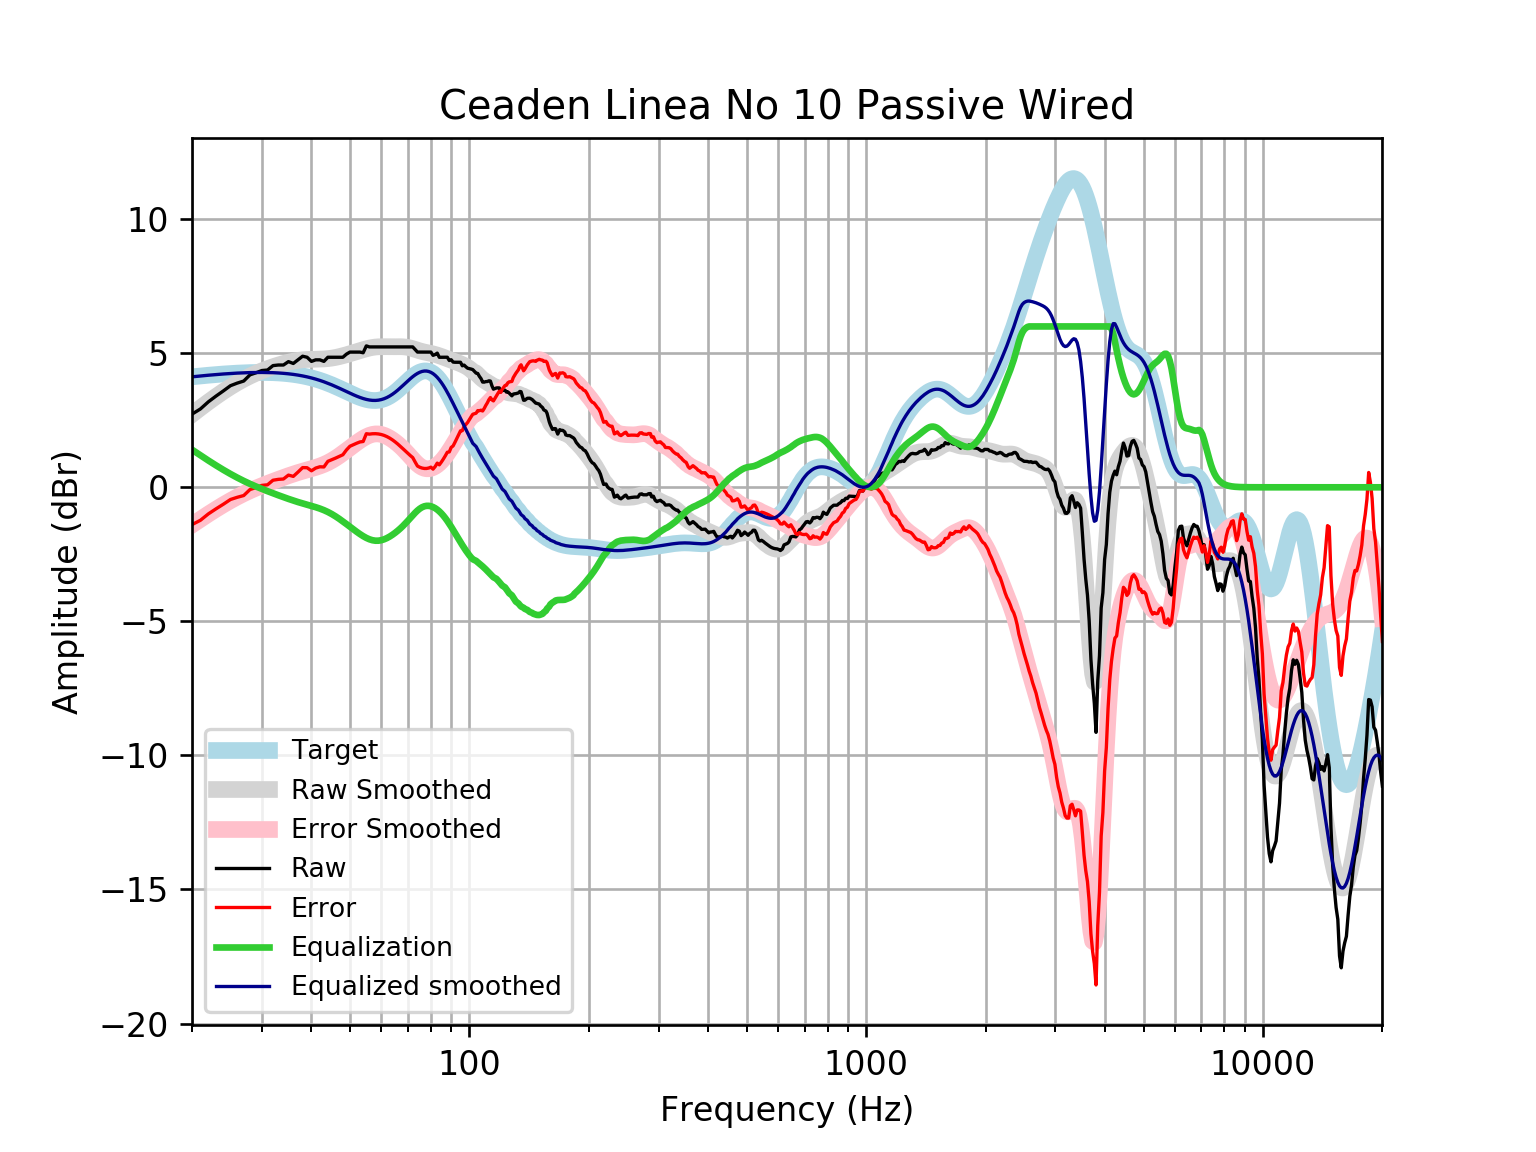

Source data for this figure (header and first rows):
frequency, raw, error, smoothed, error_smoothed, equalization, equalized_raw, equalized_smoothed, target
20, 2.729, -1.391, 2.718, -1.403, 1.403, 4.132, 4.121, 4.121
21, 2.922, -1.23, 2.959, -1.193, 1.193, 4.115, 4.152, 4.152
22, 3.19, -0.99, 3.183, -0.9972, 0.9972, 4.188, 4.18, 4.18
23, 3.404, -0.8011, 3.389, -0.8162, 0.8162, 4.22, 4.205, 4.205
24, 3.597, -0.6297, 3.577, -0.6496, 0.6496, 4.247, 4.227, 4.227
25, 3.79, -0.4549, 3.746, -0.4983, 0.4983, 4.288, 4.245, 4.245
26, 3.886, -0.373, 3.898, -0.3615, 0.3615, 4.248, 4.259, 4.259
27, 3.963, -0.3072, 4.032, -0.2387, 0.2387, 4.202, 4.271, 4.271
28, 4.195, -0.0836, 4.15, -0.1285, 0.1285, 4.323, 4.279, 4.278
29, 4.272, -0.01089, 4.254, -0.02928, 0.02928, 4.301, 4.283, 4.283
30, 4.356, 0.07178, 4.345, 0.06093, -0.06093, 4.295, 4.284, 4.284
31, 4.374, 0.09328, 4.425, 0.1441, -0.1441, 4.23, 4.281, 4.281
32, 4.539, 0.264, 4.497, 0.222, -0.222, 4.317, 4.275, 4.275
33, 4.561, 0.2962, 4.561, 0.2958, -0.2958, 4.265, 4.265, 4.265
34, 4.561, 0.31, 4.617, 0.366, -0.366, 4.195, 4.251, 4.251
35, 4.688, 0.4546, 4.665, 0.4322, -0.4322, 4.256, 4.233, 4.233
36, 4.619, 0.4076, 4.705, 0.4938, -0.4938, 4.125, 4.211, 4.211
37, 4.754, 0.5688, 4.735, 0.5503, -0.5503, 4.204, 4.185, 4.185
38, 4.889, 0.7343, 4.756, 0.6018, -0.6018, 4.287, 4.154, 4.155
39, 4.85, 0.7307, 4.768, 0.6493, -0.6493, 4.201, 4.119, 4.12
40, 4.696, 0.6158, 4.774, 0.695, -0.695, 4.001, 4.079, 4.08
41, 4.754, 0.7173, 4.777, 0.742, -0.742, 4.012, 4.035, 4.037
42, 4.754, 0.7652, 4.781, 0.7936, -0.7936, 3.96, 3.987, 3.989
43, 4.696, 0.7592, 4.788, 0.8525, -0.8525, 3.844, 3.935, 3.937
44, 4.85, 0.9689, 4.8, 0.9203, -0.9203, 3.93, 3.88, 3.881
45, 4.85, 1.027, 4.819, 0.9976, -0.9976, 3.853, 3.821, 3.823
46, 4.85, 1.088, 4.844, 1.083, -1.083, 3.767, 3.76, 3.762
47, 4.85, 1.151, 4.874, 1.176, -1.176, 3.675, 3.698, 3.7
48, 4.85, 1.214, 4.907, 1.272, -1.272, 3.578, 3.635, 3.636
49, 4.966, 1.392, 4.943, 1.371, -1.371, 3.595, 3.572, 3.574
50, 5.043, 1.531, 4.981, 1.47, -1.47, 3.574, 3.512, 3.512
51, 5.043, 1.589, 5.02, 1.566, -1.566, 3.477, 3.454, 3.454
52, 5.043, 1.643, 5.058, 1.658, -1.658, 3.385, 3.4, 3.4
53, 5.043, 1.692, 5.097, 1.745, -1.745, 3.299, 3.352, 3.351
54, 5.018, 1.708, 5.133, 1.822, -1.822, 3.196, 3.311, 3.31
55, 5.275, 1.998, 5.166, 1.888, -1.888, 3.387, 3.279, 3.276
56, 5.236, 1.984, 5.195, 1.939, -1.939, 3.297, 3.255, 3.253
57, 5.236, 1.997, 5.217, 1.975, -1.975, 3.262, 3.242, 3.239
58, 5.236, 1.999, 5.232, 1.992, -1.992, 3.244, 3.24, 3.237
59, 5.236, 1.99, 5.241, 1.991, -1.991, 3.245, 3.25, 3.246
60, 5.236, 1.968, 5.245, 1.973, -1.973, 3.263, 3.272, 3.268
61, 5.236, 1.935, 5.245, 1.939, -1.939, 3.297, 3.305, 3.301
62, 5.236, 1.89, 5.243, 1.893, -1.893, 3.343, 3.35, 3.346
63, 5.236, 1.834, 5.242, 1.836, -1.836, 3.4, 3.406, 3.402
64, 5.236, 1.769, 5.242, 1.77, -1.77, 3.466, 3.471, 3.468
65, 5.236, 1.695, 5.243, 1.698, -1.698, 3.538, 3.545, 3.542
66, 5.236, 1.614, 5.244, 1.619, -1.619, 3.617, 3.625, 3.622
67, 5.236, 1.529, 5.244, 1.535, -1.535, 3.701, 3.709, 3.707
68, 5.236, 1.441, 5.241, 1.444, -1.444, 3.792, 3.796, 3.796
69, 5.236, 1.352, 5.232, 1.348, -1.348, 3.888, 3.884, 3.884
70, 5.236, 1.266, 5.218, 1.248, -1.248, 3.988, 3.97, 3.97
71, 5.236, 1.184, 5.197, 1.146, -1.146, 4.09, 4.051, 4.053
72, 5.236, 1.108, 5.172, 1.046, -1.046, 4.19, 4.126, 4.128
73, 5.14, 0.9446, 5.144, 0.9517, -0.9517, 4.188, 4.192, 4.195
74, 5.044, 0.7929, 5.115, 0.8674, -0.8674, 4.177, 4.248, 4.251
75, 5.043, 0.748, 5.089, 0.7973, -0.7973, 4.246, 4.291, 4.295
76, 5.043, 0.7178, 5.065, 0.744, -0.744, 4.299, 4.321, 4.325
77, 5.043, 0.7025, 5.045, 0.7088, -0.7088, 4.334, 4.336, 4.341
78, 5.043, 0.7028, 5.028, 0.6917, -0.6917, 4.352, 4.336, 4.34
79, 5.043, 0.7191, 5.012, 0.6916, -0.6916, 4.352, 4.32, 4.324
... 553 more rows
